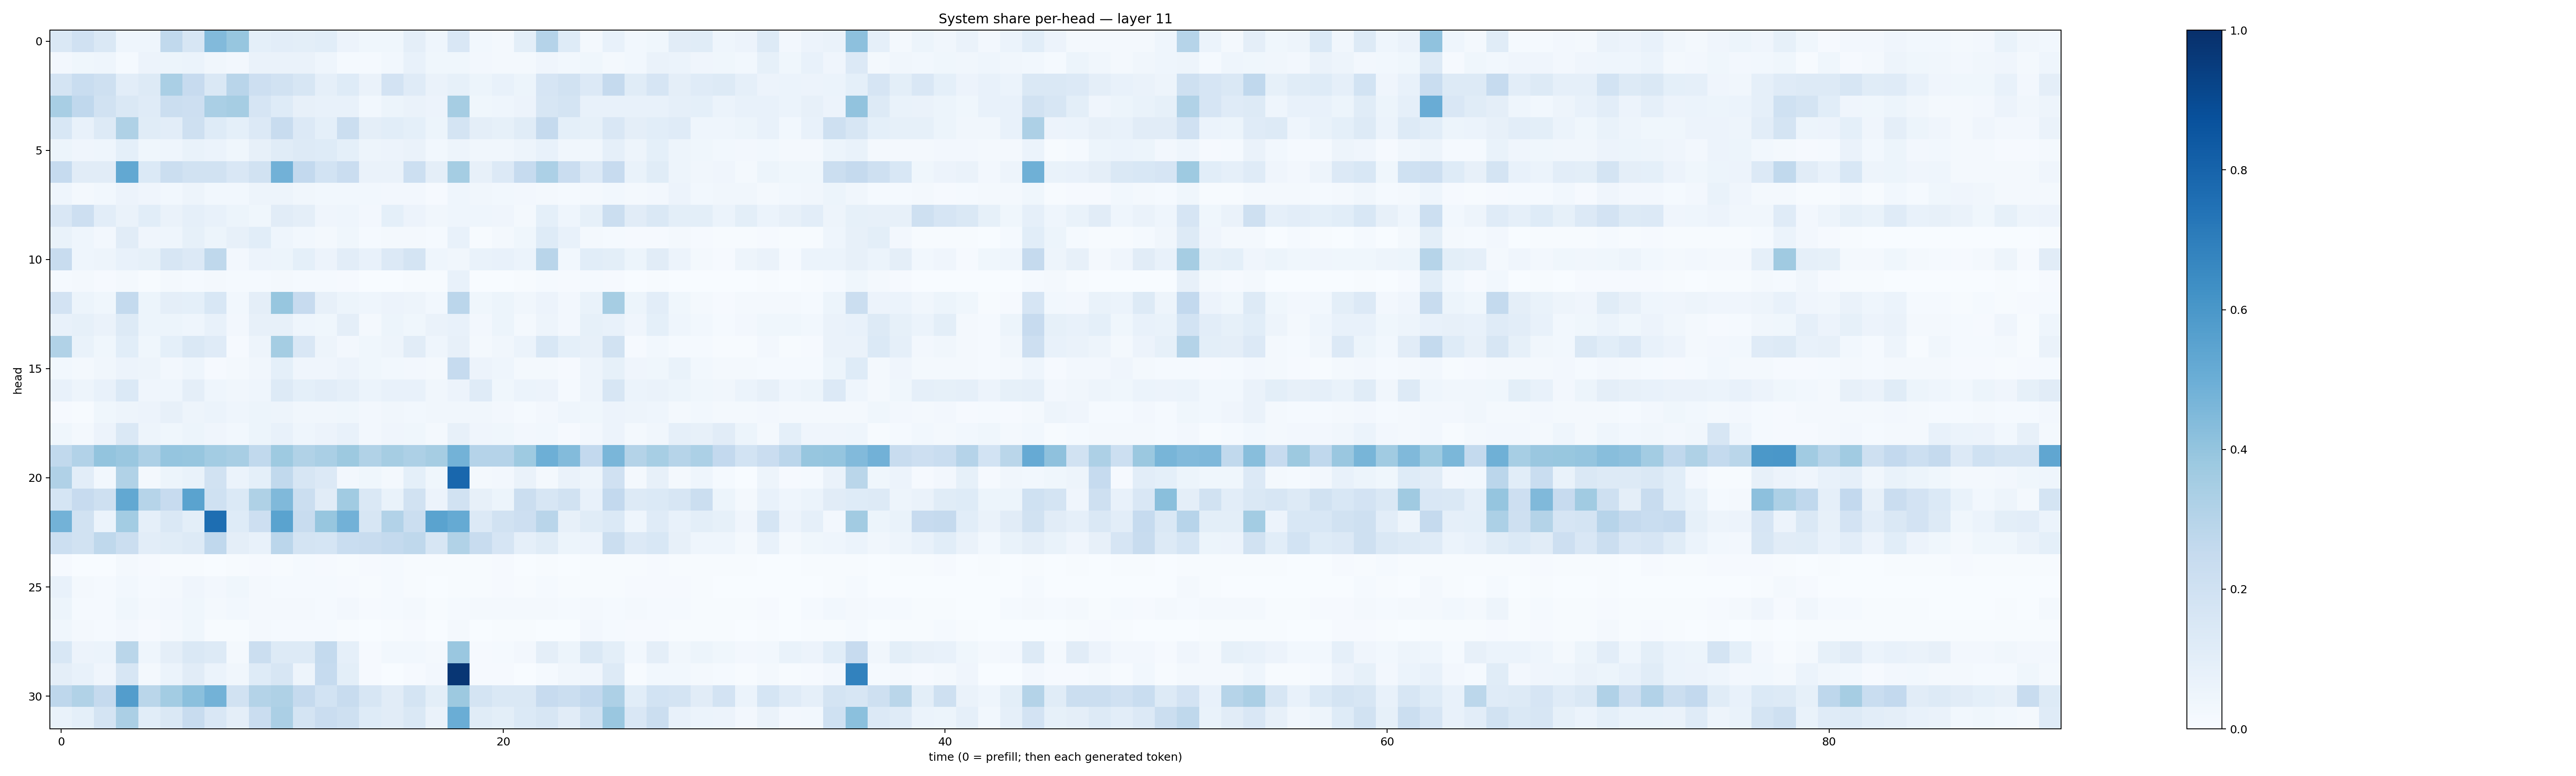

Source data for this figure (header and first rows):
0.14821236, 0.19693, 0.14670812, 0.043365438, 0.04479674, 0.26555485, 0.15828091, 0.44166413, 0.394348, 0.09320044, 0.104022205, 0.09967335, 0.106518984, 0.058429178, 0.0390484, 0.037720185, 0.09389128, 0.043359797, 0.1517052, 0.029253917, 0.015876314, 0.100241885, 0.30128294, 0.12232619
0.02714, 0.03797, 0.04456, 0.01478, 0.0584, 0.05152, 0.05942, 0.03269, 0.02657, 0.06275, 0.06503, 0.06493, 0.04299, 0.01465, 0.01426, 0.02958, 0.07401, 0.03729, 0.03586, 0.0246, 0.01961, 0.02063, 0.03919, 0.0294
0.1768, 0.2343, 0.2099, 0.1038, 0.1326, 0.3362, 0.2426, 0.1473, 0.2918, 0.2126, 0.1883, 0.162, 0.08982, 0.1213, 0.06609, 0.1819, 0.121, 0.06613, 0.08443, 0.05176, 0.07172, 0.05092, 0.1658, 0.1924
0.3404, 0.2671, 0.192, 0.1449, 0.1189, 0.2217, 0.2115, 0.3376, 0.349, 0.1646, 0.1224, 0.08103, 0.07455, 0.07639, 0.02959, 0.05342, 0.06633, 0.05801, 0.3495, 0.03753, 0.04309, 0.05618, 0.1606, 0.1768
0.1555, 0.0728, 0.1261, 0.3219, 0.1164, 0.102, 0.2047, 0.1216, 0.09133, 0.1358, 0.2348, 0.1354, 0.09311, 0.2208, 0.09422, 0.1087, 0.09343, 0.0533, 0.176, 0.09673, 0.08578, 0.1138, 0.2537, 0.0905
0.05292, 0.03937, 0.04327, 0.09241, 0.03853, 0.04507, 0.06751, 0.05943, 0.03518, 0.08192, 0.1161, 0.1301, 0.1228, 0.09092, 0.04873, 0.05483, 0.06258, 0.0311, 0.04987, 0.03478, 0.03151, 0.04816, 0.07153, 0.03396
0.2494, 0.1132, 0.1112, 0.5249, 0.1376, 0.2219, 0.1924, 0.1892, 0.1488, 0.1923, 0.4837, 0.2613, 0.1857, 0.2291, 0.06624, 0.06436, 0.2162, 0.09429, 0.3539, 0.08115, 0.1361, 0.2475, 0.3313, 0.2282
0.0459, 0.02182, 0.02841, 0.05633, 0.04121, 0.02826, 0.04713, 0.03109, 0.02741, 0.04783, 0.04751, 0.03364, 0.02942, 0.03093, 0.02859, 0.02697, 0.02407, 0.009271, 0.04508, 0.03303, 0.03075, 0.02539, 0.02286, 0.0148
0.1491, 0.2135, 0.1028, 0.06493, 0.1064, 0.06556, 0.08799, 0.07801, 0.05173, 0.03531, 0.1108, 0.09549, 0.04196, 0.04603, 0.02651, 0.09119, 0.05509, 0.0316, 0.04421, 0.04596, 0.04061, 0.01929, 0.09063, 0.04473
0.07012, 0.04646, 0.02632, 0.1097, 0.04084, 0.04549, 0.08496, 0.05195, 0.08161, 0.1091, 0.04476, 0.0287, 0.02105, 0.03542, 0.01493, 0.02055, 0.02143, 0.01423, 0.07377, 0.006151, 0.01993, 0.03721, 0.1239, 0.07469
0.2376, 0.04627, 0.04888, 0.07465, 0.08367, 0.1627, 0.1363, 0.2731, 0.02634, 0.05661, 0.0539, 0.09078, 0.05623, 0.1046, 0.07606, 0.1366, 0.1736, 0.04472, 0.03402, 0.06772, 0.07126, 0.05893, 0.2913, 0.02877
0.01464, 0.02084, 0.01061, 0.02224, 0.007688, 0.02044, 0.0155, 0.01724, 0.01519, 0.01235, 0.01611, 0.01379, 0.01539, 0.008114, 0.0015, 0.003191, 0.005486, 0.006227, 0.07254, 0.0007546, 0.003347, 0.007453, 0.01413, 0.01133
0.1817, 0.05152, 0.03676, 0.2541, 0.05319, 0.09653, 0.09291, 0.1553, 0.03086, 0.09561, 0.3929, 0.2455, 0.07887, 0.05249, 0.04632, 0.05482, 0.04813, 0.02925, 0.2837, 0.03786, 0.05299, 0.03451, 0.05729, 0.0266
0.07346, 0.08583, 0.06525, 0.1255, 0.05439, 0.05082, 0.04337, 0.07555, 0.02621, 0.07964, 0.07814, 0.0444, 0.03848, 0.09494, 0.02203, 0.05295, 0.03797, 0.06572, 0.07505, 0.02443, 0.05183, 0.01578, 0.04757, 0.02502
0.3134, 0.06871, 0.03785, 0.1061, 0.03835, 0.091, 0.146, 0.1191, 0.0101, 0.04731, 0.3549, 0.1513, 0.05003, 0.0242, 0.03596, 0.0476, 0.1095, 0.04407, 0.07832, 0.01628, 0.03283, 0.06142, 0.1526, 0.09127
0.02809, 0.02216, 0.03475, 0.05554, 0.04816, 0.02708, 0.04562, 0.009969, 0.01816, 0.03351, 0.09285, 0.04132, 0.04231, 0.05643, 0.03827, 0.0311, 0.02478, 0.02086, 0.2497, 0.0547, 0.043, 0.02014, 0.01794, 0.01134
0.0752, 0.04995, 0.07466, 0.1384, 0.04194, 0.04375, 0.09441, 0.04666, 0.034, 0.04306, 0.128, 0.0903, 0.1039, 0.08898, 0.06123, 0.07557, 0.07198, 0.03265, 0.05531, 0.1183, 0.0364, 0.06137, 0.05577, 0.01335
0.01038, 0.006967, 0.03863, 0.04793, 0.05497, 0.07977, 0.05028, 0.06166, 0.04659, 0.05242, 0.04728, 0.03212, 0.03128, 0.03547, 0.02348, 0.03179, 0.02819, 0.03157, 0.03463, 0.03395, 0.02472, 0.01526, 0.02535, 0.0441
0.03745, 0.02204, 0.05797, 0.1445, 0.04708, 0.03542, 0.05431, 0.04099, 0.03115, 0.05159, 0.07145, 0.04506, 0.05719, 0.07332, 0.0258, 0.03957, 0.03716, 0.01654, 0.07923, 0.04103, 0.03856, 0.02638, 0.02828, 0.008136
0.2627, 0.3098, 0.4023, 0.3832, 0.3244, 0.3953, 0.3916, 0.3558, 0.3406, 0.2643, 0.3742, 0.3164, 0.3389, 0.3751, 0.3133, 0.351, 0.3245, 0.3512, 0.4786, 0.3009, 0.3046, 0.3729, 0.4931, 0.4379
0.3191, 0.1021, 0.02998, 0.3156, 0.01976, 0.05227, 0.0679, 0.1919, 0.05899, 0.09328, 0.2642, 0.1585, 0.135, 0.02378, 0.03835, 0.01736, 0.09339, 0.03829, 0.7859, 0.02204, 0.02719, 0.0649, 0.0216, 0.06323
0.1694, 0.244, 0.2097, 0.5267, 0.3006, 0.2443, 0.5505, 0.2006, 0.1397, 0.3234, 0.4467, 0.2258, 0.1095, 0.3637, 0.1469, 0.06932, 0.188, 0.05769, 0.191, 0.07946, 0.05327, 0.2248, 0.16, 0.1918
0.4774, 0.1937, 0.06062, 0.357, 0.08719, 0.1479, 0.09934, 0.7605, 0.1235, 0.2147, 0.5501, 0.2415, 0.3931, 0.4835, 0.1615, 0.3101, 0.2265, 0.5493, 0.5183, 0.1342, 0.1879, 0.2125, 0.2921, 0.0814
0.2151, 0.1934, 0.2734, 0.2265, 0.1034, 0.1136, 0.128, 0.2691, 0.09446, 0.07078, 0.2836, 0.1785, 0.1705, 0.2325, 0.2414, 0.2553, 0.2733, 0.1626, 0.314, 0.2411, 0.167, 0.0861, 0.1141, 0.05186
0.009074, 0.002025, 0.003091, 0.01646, 0.01124, 0.004086, 0.007672, 0.003397, 0.00634, 0.01121, 0.006526, 0.013, 0.01006, 0.007667, 0.008764, 0.01194, 0.006521, 0.004114, 0.004416, 0.004099, 0.008954, 0.003871, 0.003953, 0.001488
0.07581, 0.01752, 0.01328, 0.03097, 0.01528, 0.01575, 0.04125, 0.02529, 0.03778, 0.01832, 0.0125, 0.01467, 0.01431, 0.0117, 0.006596, 0.01424, 0.005415, 0.002476, 0.005685, 0.005891, 0.009983, 0.005642, 0.01259, 0.004026
0.05161, 0.01557, 0.01342, 0.03538, 0.02204, 0.02481, 0.03605, 0.02322, 0.02874, 0.0215, 0.01889, 0.0164, 0.01492, 0.02673, 0.009798, 0.01508, 0.01629, 0.003994, 0.01413, 0.02055, 0.02133, 0.01917, 0.02012, 0.01304
0.03664, 0.01619, 0.01496, 0.0257, 0.011, 0.01962, 0.03806, 0.004184, 0.004605, 0.01649, 0.01562, 0.01206, 0.01512, 0.004485, 0.002016, 0.005229, 0.008505, 0.002568, 0.01968, 0.003012, 0.003956, 0.007676, 0.001836, 0.001789
0.1545, 0.05609, 0.05982, 0.2865, 0.04539, 0.09628, 0.1475, 0.1307, 0.01827, 0.2189, 0.1306, 0.131, 0.2547, 0.08937, 0.01129, 0.02785, 0.02791, 0.01947, 0.3844, 0.008784, 0.01363, 0.02686, 0.0971, 0.05119
0.09462, 0.07512, 0.04129, 0.1638, 0.02168, 0.06194, 0.1103, 0.06138, 0.03475, 0.122, 0.1602, 0.047, 0.2467, 0.09825, 0.009994, 0.003758, 0.009507, 0.02379, 0.975, 0.008965, 0.009033, 0.003091, 0.0125, 0.03209
0.276, 0.3147, 0.253, 0.5716, 0.2887, 0.3565, 0.4197, 0.477, 0.1889, 0.307, 0.323, 0.2521, 0.1873, 0.2345, 0.1582, 0.1094, 0.1775, 0.09814, 0.3784, 0.173, 0.1466, 0.1474, 0.2431, 0.2223
0.06942, 0.09203, 0.1729, 0.334, 0.1067, 0.1432, 0.2381, 0.1522, 0.0963, 0.2294, 0.3327, 0.1757, 0.2267, 0.2033, 0.1236, 0.1121, 0.1445, 0.06528, 0.5028, 0.1163, 0.1, 0.1387, 0.1615, 0.111
